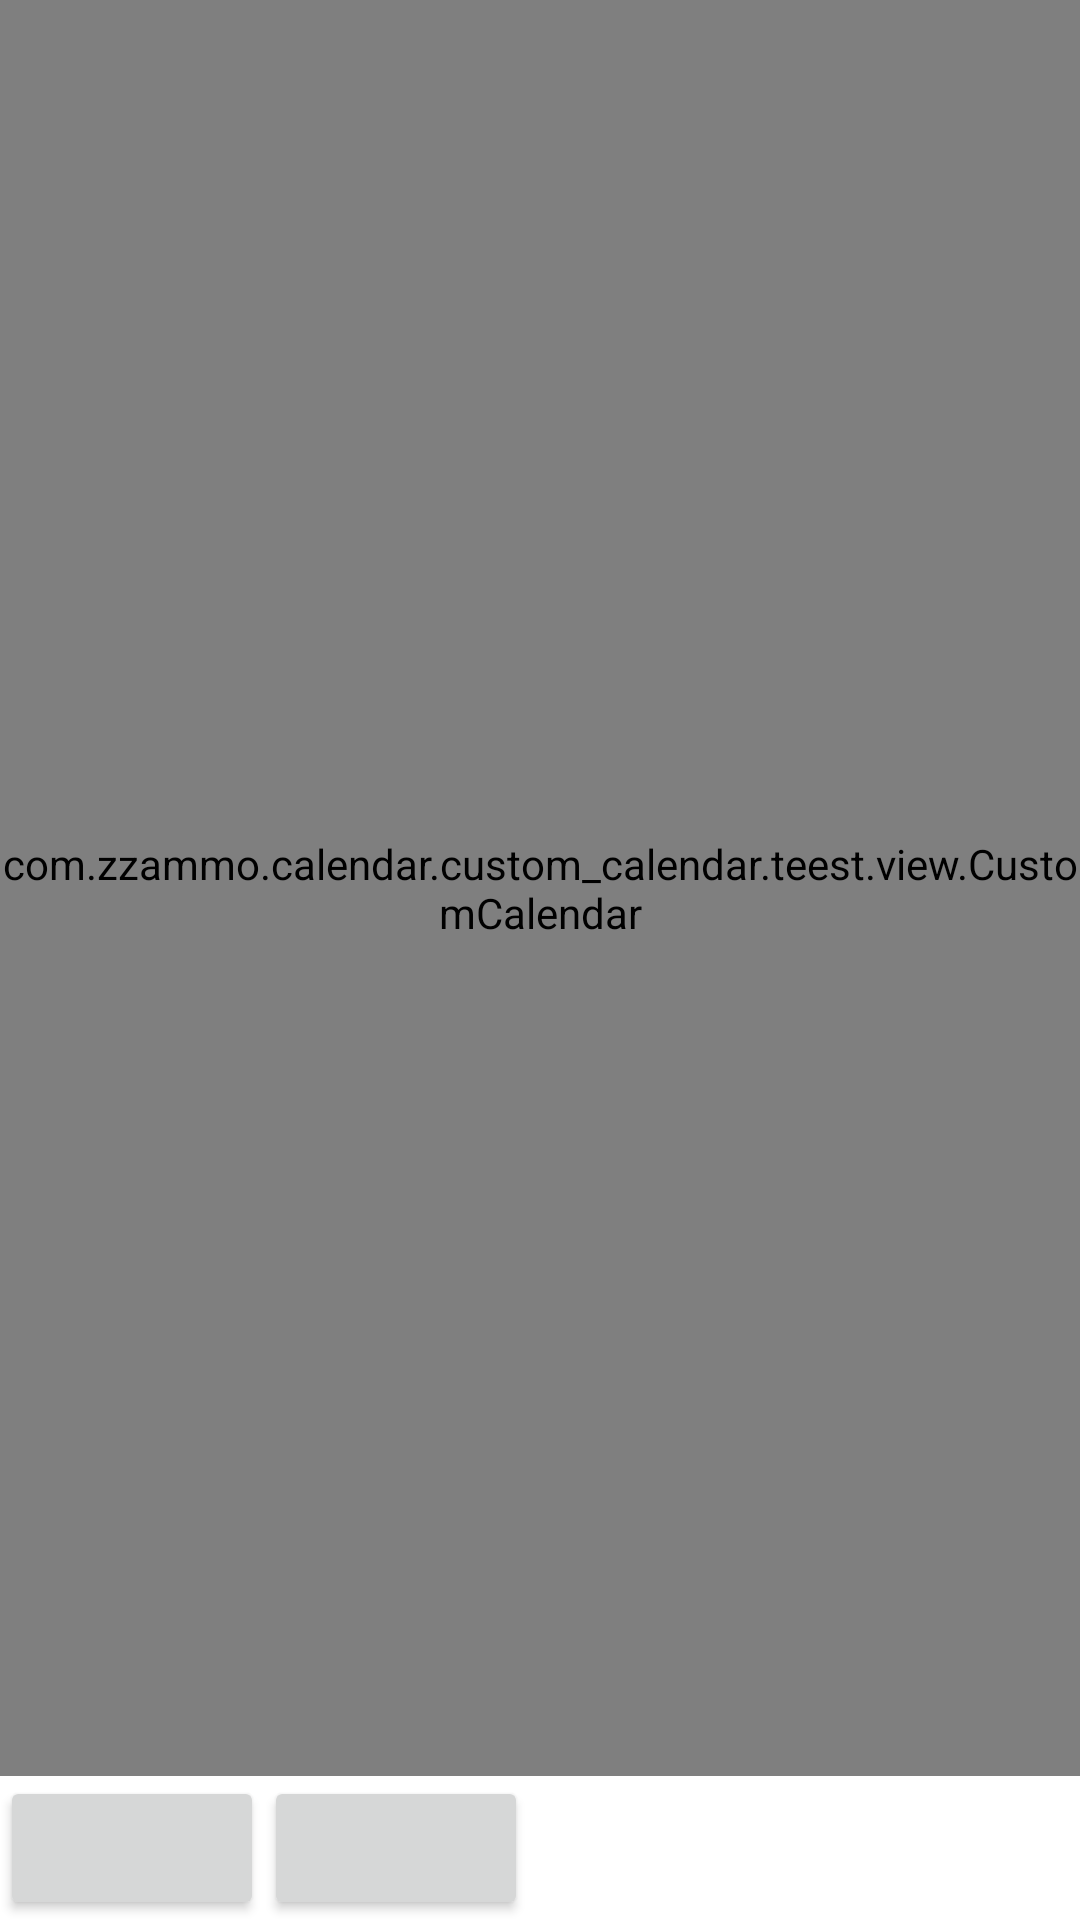

Here is an Android app screen rendered from its layout file. Give the layout XML and the strings, colors and styles it references.
<!-- AndroidManifest.xml: application theme Theme.Calendar -->
<!-- res/layout/activity_view_pager.xml -->
<?xml version="1.0" encoding="utf-8"?>
<androidx.constraintlayout.widget.ConstraintLayout xmlns:android="http://schemas.android.com/apk/res/android"
    xmlns:app="http://schemas.android.com/apk/res-auto"
    xmlns:custom="http://schemas.android.com/apk/res-auto"
    xmlns:tools="http://schemas.android.com/tools"
    android:layout_width="match_parent"
    android:layout_height="match_parent"
    tools:context=".custom_calendar.teest.activity.ViewPagerActivity">








    <androidx.constraintlayout.widget.ConstraintLayout
        android:id="@+id/activity_view_pager_LinearLayout"
        android:layout_width="match_parent"
        android:layout_height="0dp"
        app:layout_constraintTop_toTopOf="parent"
        app:layout_constraintBottom_toTopOf="@id/activity_view_pager_button_lo">
        <com.zzammo.calendar.custom_calendar.teest.view.CustomCalendar
            android:id="@+id/activity_view_pager_customCalendar"
            android:layout_width="match_parent"
            android:layout_height="match_parent"
            app:layout_constraintTop_toTopOf="parent"
            app:layout_constraintBottom_toTopOf="@id/activity_view_pager_list"/>

        <androidx.recyclerview.widget.RecyclerView
            android:id="@+id/activity_view_pager_list"
            android:layout_width="match_parent"
            android:layout_height="0dp"
            app:layout_constraintTop_toBottomOf="@id/activity_view_pager_customCalendar"
            app:layout_constraintBottom_toBottomOf="parent"/>
    </androidx.constraintlayout.widget.ConstraintLayout>


    <LinearLayout
        android:id="@+id/activity_view_pager_button_lo"
        android:layout_width="match_parent"
        android:layout_height="wrap_content"
        app:layout_constraintTop_toBottomOf="@id/activity_view_pager_LinearLayout"
        app:layout_constraintBottom_toBottomOf="parent">

        <Button
            android:id="@+id/activity_view_pager_add_btn"
            android:layout_width="wrap_content"
            android:layout_height="wrap_content"
            android:textColor="@color/black"/>
        <Button
            android:id="@+id/activity_view_pager_delete_btn"
            android:layout_width="wrap_content"
            android:layout_height="wrap_content"
            android:textColor="@color/black"/>
    </LinearLayout>

</androidx.constraintlayout.widget.ConstraintLayout>
<!-- resources referenced by this layout -->
<resources>
  <color name="black">#FF000000</color>
  <style name="Theme.Calendar" parent="Theme.MaterialComponents.DayNight.DarkActionBar">
          
          <item name="colorPrimary">@color/bg_white</item>
          <item name="colorPrimaryVariant">@color/bg_white</item>
          <item name="colorOnPrimary">@color/bg_white</item>
          <item name="android:textColorPrimary">@color/text_black</item>
          
          <item name="colorSecondary">@color/teal_200</item>
          <item name="colorSecondaryVariant">@color/teal_700</item>
          <item name="colorOnSecondary">@color/black</item>
          
          <item name="android:statusBarColor">?attr/colorPrimaryVariant</item>
          
      </style>
  <color name="bg_white">#fcfcfc</color>
  <color name="text_black">#1B1B1B</color>
  <color name="teal_200">#FF03DAC5</color>
  <color name="teal_700">#FF018786</color>
</resources>
